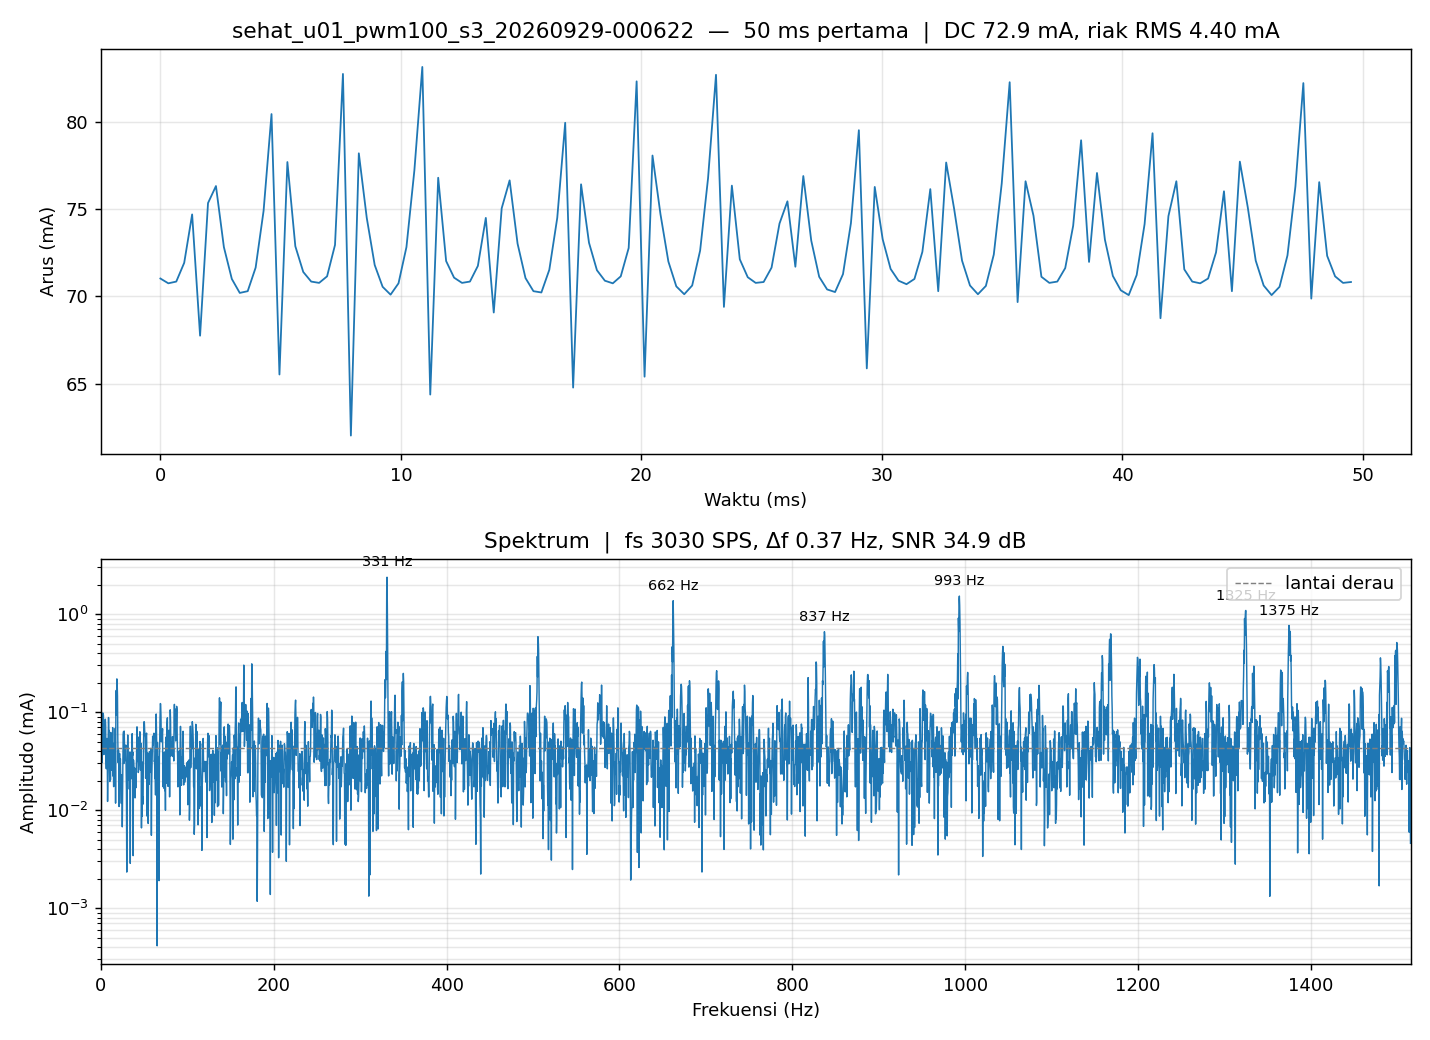

The file beside this chart, header and first rows:
#vshct_us=332
#i2c_hz=1000000
#n=8192
#dur_us=2840108
#errors=0
#missed=0
#mean_mA=72.911
#vbus_V=12.722
t_us, raw
0, 2841
333, 2830
662, 2834
991, 2877
1325, 2988
1759, 2710
2093, 3014
2422, 3053
2751, 2913
3085, 2840
3414, 2808
3849, 2812
4183, 2866
4514, 2996
4843, 3218
5177, 2621
5506, 3108
5939, 2915
6271, 2856
6603, 2834
6932, 2831
7266, 2846
7596, 2918
8030, 3310
8359, 2481
8688, 3128
9020, 2980
9349, 2872
9678, 2822
10012, 2804
10419, 2830
10749, 2913
11083, 3089
11412, 3326
11741, 2575
12074, 3072
12508, 2881
12837, 2843
13171, 2831
13500, 2834
13829, 2870
14163, 2980
14600, 2763
14929, 3002
15262, 3066
15592, 2921
15921, 2842
16255, 2812
16689, 2809
17021, 2861
17350, 2980
17679, 3198
... 8,140 more rows
